Run: headless pygame with SDL's dummy video driver; simulated clock (each Clock.tick advances the game by its frame time, no real sleeping); random seed 0; keys injected as events and as key.get_pressed() state; no mouse input.
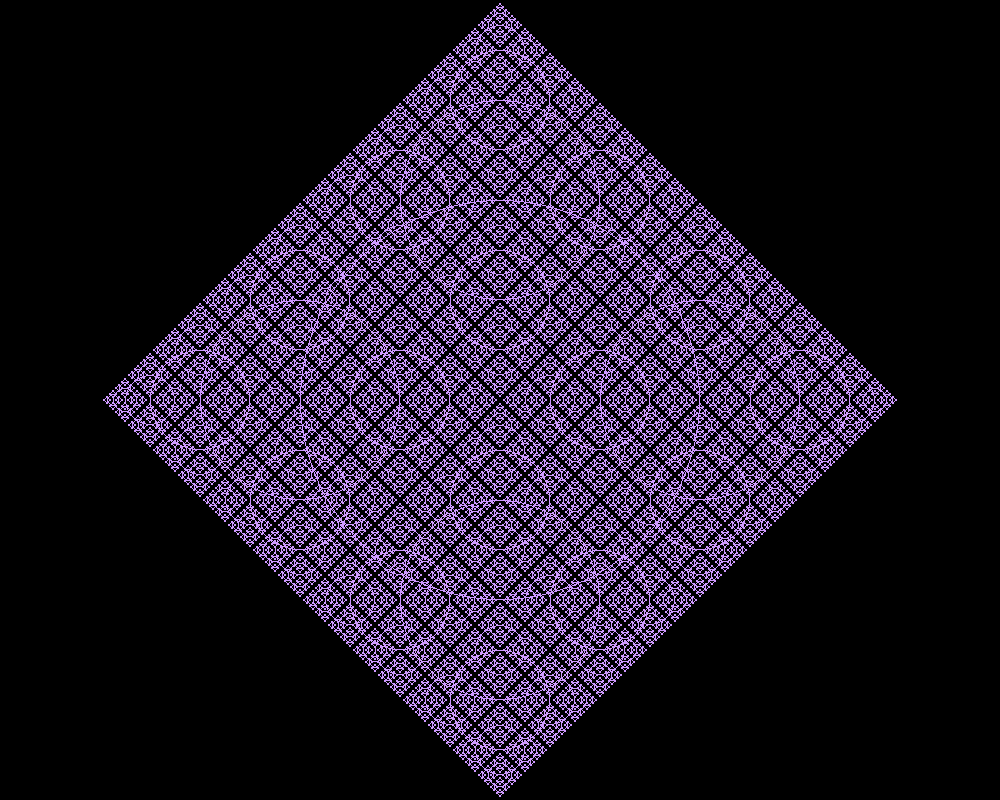
Frame 1 of 4 · flips 1–60 · no input
Frame 2 of 4 · flips 61–180 · tapped SPACE, RETURN · held RIGHT (→), D · screen unchanged from frame 1, image omitted
Frame 3 of 4 · flips 181–300 · held DOWN (↓), S · screen unchanged from frame 2, image omitted
Frame 4 of 4 · flips 301–420 · held LEFT (←), A, UP (↑), W · screen unchanged from frame 3, image omitted

The pygame program that drew these frames:

import pygame

white = (206, 153, 255)

def circle(x,y,d):
    pygame.draw.circle(screen,white,(x,y),d,1)
    if d>2:
        circle(x+d,y,d//2)
        circle(x-d,y,d//2)
        circle(x,y+d,d//2)
        circle(x,y-d,d//2)

pygame.init()
width,height = 1000,800
screen = pygame.display.set_mode((width,height))

running = True

while running:
    for event in pygame.event.get():
        if event.type == pygame.QUIT:
            running = False
    circle(width//2,height//2,200)
    pygame.display.flip()
